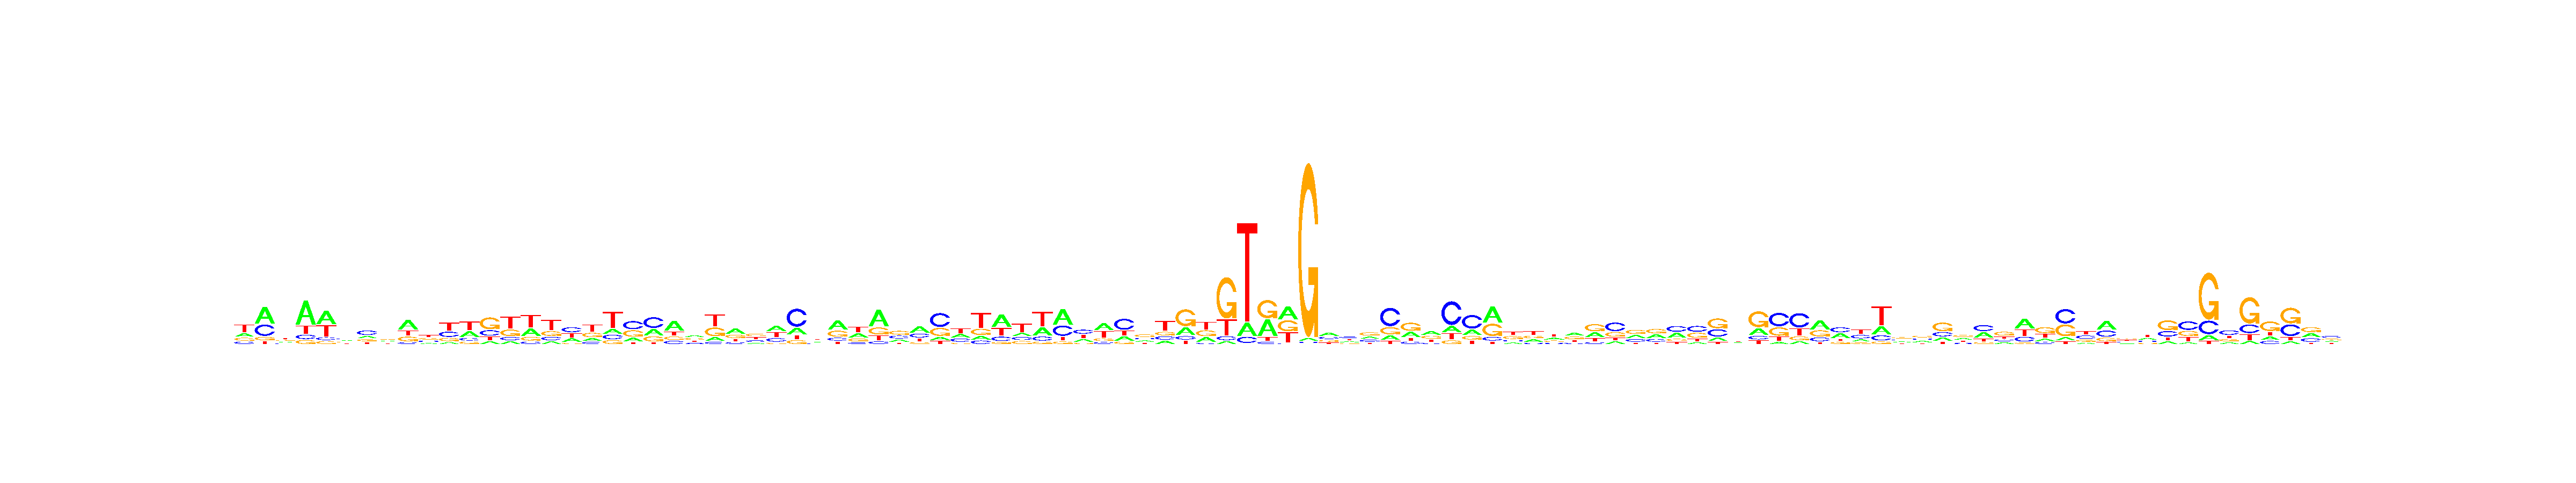

The file beside this chart, header and first rows:
, V1, V2, V3, V4, V5, V6, V7, V8, V9, V10, V11, V12, V13, V14, V15, V16, V17, V18, V19, V20, V21, V22, V23
A, 0.214, 0.4925, 0.2165, 0.5917, 0.449, 0.2559, 0.2226, 0.2719, 0.4547, 0.1436, 0.1002, 0.2895, 0.1146, 0.1114, 0.2798, 0.1278, 0.2477, 0.1633, 0.1679, 0.1789, 0.2716, 0.4986, 0.3174
C, 0.1433, 0.3299, 0.1879, 0.1071, 0.09415, 0.3209, 0.4206, 0.2671, 0.07852, 0.255, 0.2834, 0.1394, 0.2295, 0.1319, 0.09042, 0.1567, 0.3586, 0.1288, 0.1507, 0.41, 0.4525, 0.1554, 0.1544
G, 0.1776, 0.09814, 0.2852, 0.09744, 0.09411, 0.2292, 0.1908, 0.2723, 0.2203, 0.2635, 0.1785, 0.1213, 0.5028, 0.2672, 0.1422, 0.2209, 0.08786, 0.2589, 0.1319, 0.3283, 0.2115, 0.1598, 0.3161
T, 0.4651, 0.07945, 0.3104, 0.2037, 0.3628, 0.194, 0.166, 0.1887, 0.2465, 0.3379, 0.4379, 0.4497, 0.1531, 0.4894, 0.4876, 0.4946, 0.3058, 0.449, 0.5495, 0.08284, 0.06441, 0.1862, 0.212
